Run: headless pygame with SDL's dummy video driver; simulated clock (each Clock.tick advances the game by its frame time, no real sleeping); random seed 0; keys injected as events and as key.get_pressed() state; no mouse input.
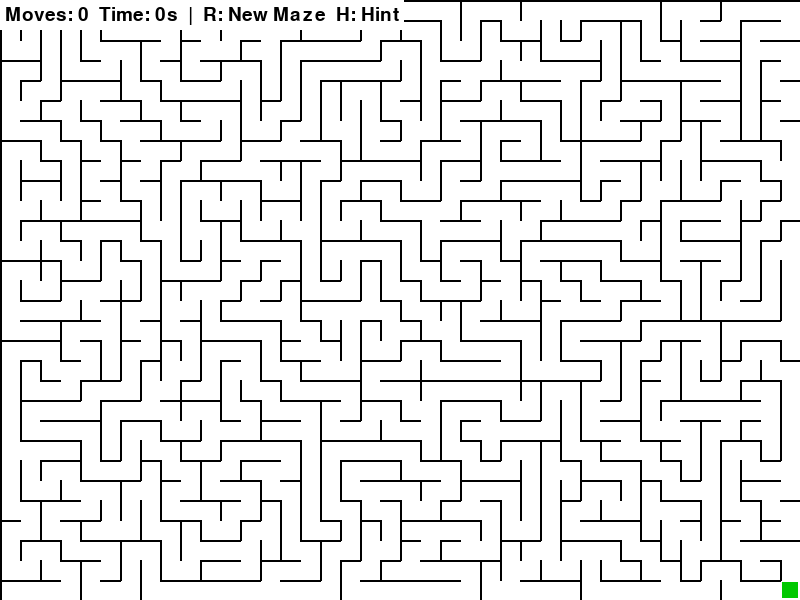
Frame 1 of 4 · flips 1–60 · no input
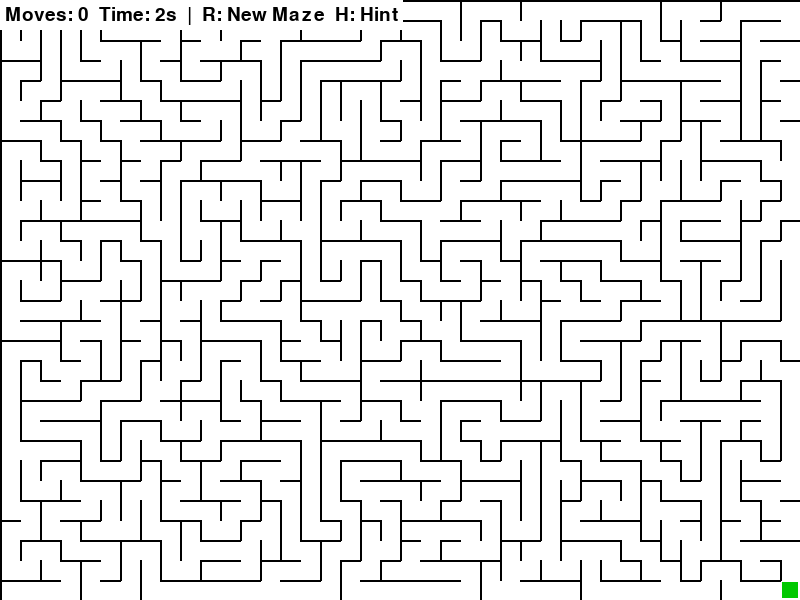
Frame 2 of 4 · flips 61–180 · tapped SPACE, RETURN · held RIGHT (→), D
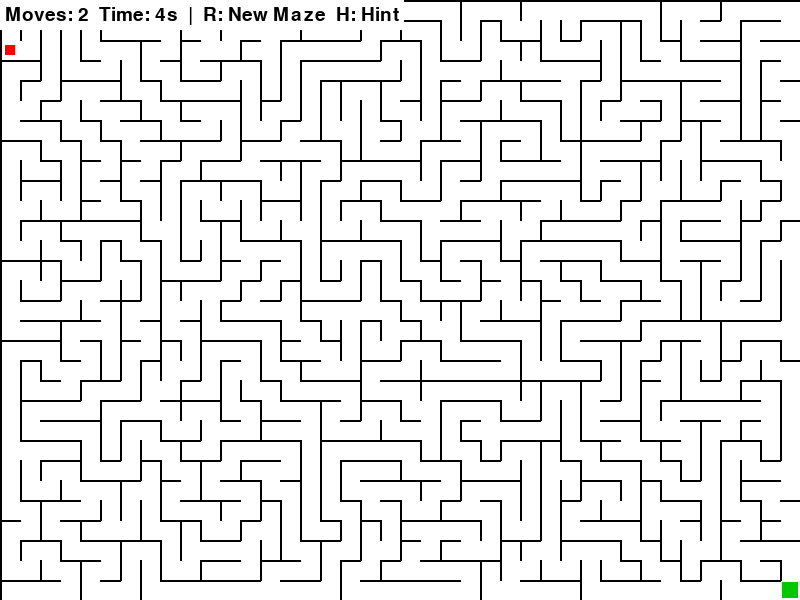
Frame 3 of 4 · flips 181–300 · held DOWN (↓), S
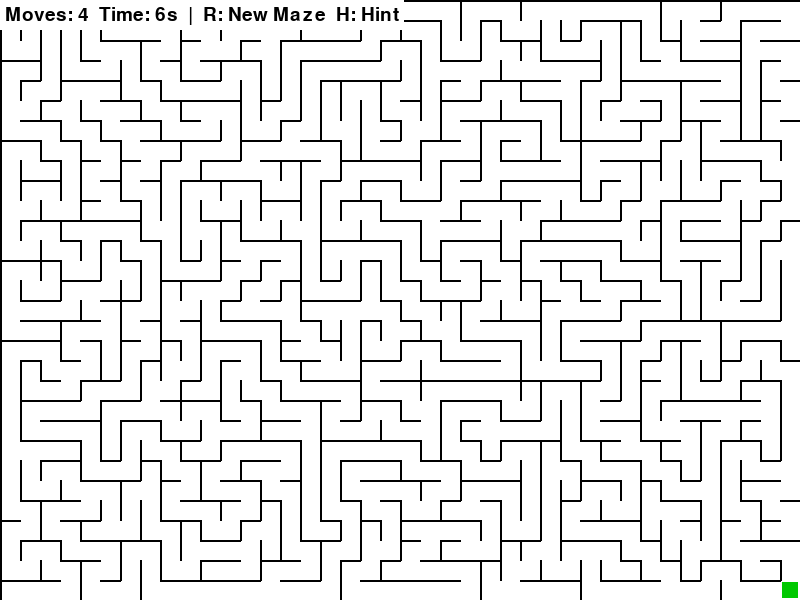
Frame 4 of 4 · flips 301–420 · held LEFT (←), A, UP (↑), W

The pygame program that drew these frames:

import pygame
import random
from collections import deque

WIDTH, HEIGHT = 800, 600
CELL_SIZE = 20
COLS, ROWS = WIDTH // CELL_SIZE, HEIGHT // CELL_SIZE

WHITE = (255, 255, 255)
BLACK = (0, 0, 0)
RED = (255, 0, 0)
GREEN = (0, 200, 0)
BLUE = (50, 100, 255)
YELLOW = (255, 220, 0)

class Cell:
    def __init__(self, x: int, y: int) -> None:
        self.x = x
        self.y = y
        self.visited = False
        # top, right, bottom, left
        self.walls = [True, True, True, True]

class Maze:
    def __init__(self):
        self.cells = [[Cell(x, y) for y in range(ROWS)] for x in range(COLS)]
        self.generate_maze()
        self.surface = self.render_to_surface()

    def generate_maze(self):
        stack = [self.cells[0][0]]
        self.cells[0][0].visited = True

        while stack:
            current = stack[-1]
            neighbors = self.get_unvisited_neighbors(current)
            if neighbors:
                nxt = random.choice(neighbors)
                self.remove_wall(current, nxt)
                nxt.visited = True
                stack.append(nxt)
            else:
                stack.pop()

    def get_unvisited_neighbors(self, cell: Cell) -> list[Cell]:
        neighbors: list[Cell] = []
        x, y = cell.x, cell.y
        if x > 0 and not self.cells[x - 1][y].visited:
            neighbors.append(self.cells[x - 1][y])
        if x < COLS - 1 and not self.cells[x + 1][y].visited:
            neighbors.append(self.cells[x + 1][y])
        if y > 0 and not self.cells[x][y - 1].visited:
            neighbors.append(self.cells[x][y - 1])
        if y < ROWS - 1 and not self.cells[x][y + 1].visited:
            neighbors.append(self.cells[x][y + 1])
        return neighbors

    def remove_wall(self, c1: Cell, c2: Cell) -> None:
        dx, dy = c2.x - c1.x, c2.y - c1.y
        if dx == 1:   # c2 is right of c1
            c1.walls[1] = c2.walls[3] = False
        elif dx == -1: # c2 is left
            c1.walls[3] = c2.walls[1] = False
        elif dy == 1:  # c2 is below
            c1.walls[2] = c2.walls[0] = False
        elif dy == -1: # c2 is above
            c1.walls[0] = c2.walls[2] = False

    def render_to_surface(self) -> pygame.Surface:
        surf = pygame.Surface((WIDTH, HEIGHT))
        surf.fill(WHITE)
        for x in range(COLS):
            for y in range(ROWS):
                cell = self.cells[x][y]
                px, py = x * CELL_SIZE, y * CELL_SIZE
                if cell.walls[0]:
                    pygame.draw.line(surf, BLACK, (px, py), (px + CELL_SIZE, py), 2)
                if cell.walls[1]:
                    pygame.draw.line(surf, BLACK, (px + CELL_SIZE, py), (px + CELL_SIZE, py + CELL_SIZE), 2)
                if cell.walls[2]:
                    pygame.draw.line(surf, BLACK, (px, py + CELL_SIZE), (px + CELL_SIZE, py + CELL_SIZE), 2)
                if cell.walls[3]:
                    pygame.draw.line(surf, BLACK, (px, py), (px, py + CELL_SIZE), 2)
        return surf

    def solve_bfs(self, start: tuple[int, int], goal: tuple[int, int]) -> list[tuple[int, int]]:
        """Returns list of (x, y) from start to goal."""
        queue: deque[tuple[int, int]] = deque([start])
        came_from: dict[tuple[int, int], tuple[int, int] | None] = {start: None}
        while queue:
            cur = queue.popleft()
            if cur == goal:
                break
            x, y = cur
            cell = self.cells[x][y]
            # (dx, dy, wall_index)
            for dx, dy, wall in [(0, -1, 0), (1, 0, 1), (0, 1, 2), (-1, 0, 3)]:
                if not cell.walls[wall]:
                    nxt = (x + dx, y + dy)
                    if nxt not in came_from:
                        came_from[nxt] = cur
                        queue.append(nxt)
        # Reconstruct path
        path: list[tuple[int, int]] = []
        cur: tuple[int, int] | None = goal
        while cur is not None:
            path.append(cur)
            cur = came_from.get(cur)
        return path[::-1]

def main():
    pygame.init()
    screen = pygame.display.set_mode((WIDTH, HEIGHT))
    pygame.display.set_caption("Maze - Arrow keys / WASD to move, R = new maze, H = hint")
    clock = pygame.time.Clock()
    font = pygame.font.SysFont(None, 28)

    maze = Maze()
    player_pos = [0, 0]
    goal = (COLS - 1, ROWS - 1)
    moves = 0
    start_time = pygame.time.get_ticks()
    won = False
    show_hint = False
    hint_path = []

    running = True
    while running:
        for event in pygame.event.get():
            if event.type == pygame.QUIT:
                running = False

            elif event.type == pygame.KEYDOWN and not won:
                dx, dy, wall = 0, 0, None
                if event.key in (pygame.K_LEFT, pygame.K_a):
                    dx, wall = -1, 3
                elif event.key in (pygame.K_RIGHT, pygame.K_d):
                    dx, wall = 1, 1
                elif event.key in (pygame.K_UP, pygame.K_w):
                    dy, wall = -1, 0
                elif event.key in (pygame.K_DOWN, pygame.K_s):
                    dy, wall = 1, 2
                elif event.key == pygame.K_r:
                    maze = Maze()
                    player_pos = [0, 0]
                    moves = 0
                    start_time = pygame.time.get_ticks()
                    show_hint = False
                elif event.key == pygame.K_h:
                    show_hint = not show_hint
                    if show_hint:
                        hint_path = maze.solve_bfs(tuple(player_pos), goal)

                if wall is not None:
                    x, y = player_pos
                    if not maze.cells[x][y].walls[wall]:
                        player_pos[0] += dx
                        player_pos[1] += dy
                        moves += 1
                        show_hint = False
                        if tuple(player_pos) == goal:
                            won = True

            elif event.type == pygame.KEYDOWN and won:
                if event.key == pygame.K_r:
                    maze = Maze()
                    player_pos = [0, 0]
                    moves = 0
                    start_time = pygame.time.get_ticks()
                    won = False
                    show_hint = False

        # Draw
        screen.blit(maze.surface, (0, 0))

        # Goal
        gx, gy = goal
        pygame.draw.rect(screen, GREEN, (gx * CELL_SIZE + 2, gy * CELL_SIZE + 2, CELL_SIZE - 4, CELL_SIZE - 4))

        # Hint path
        if show_hint and hint_path:
            for hx, hy in hint_path[1:]:
                pygame.draw.circle(screen, YELLOW, (hx * CELL_SIZE + CELL_SIZE // 2, hy * CELL_SIZE + CELL_SIZE // 2), 3)

        # Player
        pygame.draw.rect(screen, RED, (player_pos[0] * CELL_SIZE + 5, player_pos[1] * CELL_SIZE + 5, CELL_SIZE - 10, CELL_SIZE - 10))

        # HUD
        elapsed = 0 if won else (pygame.time.get_ticks() - start_time) // 1000
        if won:
            elapsed = (pygame.time.get_ticks() - start_time) // 1000  # freeze? use stored time instead
        hud = font.render(f"Moves: {moves}  Time: {elapsed}s  |  R: New Maze  H: Hint", True, BLACK)
        # HUD background so it doesn't get hidden by walls
        pygame.draw.rect(screen, WHITE, (0, 0, hud.get_width() + 10, 30))
        screen.blit(hud, (5, 5))

        if won:
            overlay = pygame.Surface((WIDTH, HEIGHT), pygame.SRCALPHA)
            overlay.fill((0, 0, 0, 120))
            screen.blit(overlay, (0, 0))
            msg = font.render(f"You escaped in {moves} moves! Press R to play again.", True, WHITE)
            screen.blit(msg, (WIDTH // 2 - msg.get_width() // 2, HEIGHT // 2))

        pygame.display.flip()
        clock.tick(60)

    pygame.quit()

if __name__ == "__main__":
    main()
